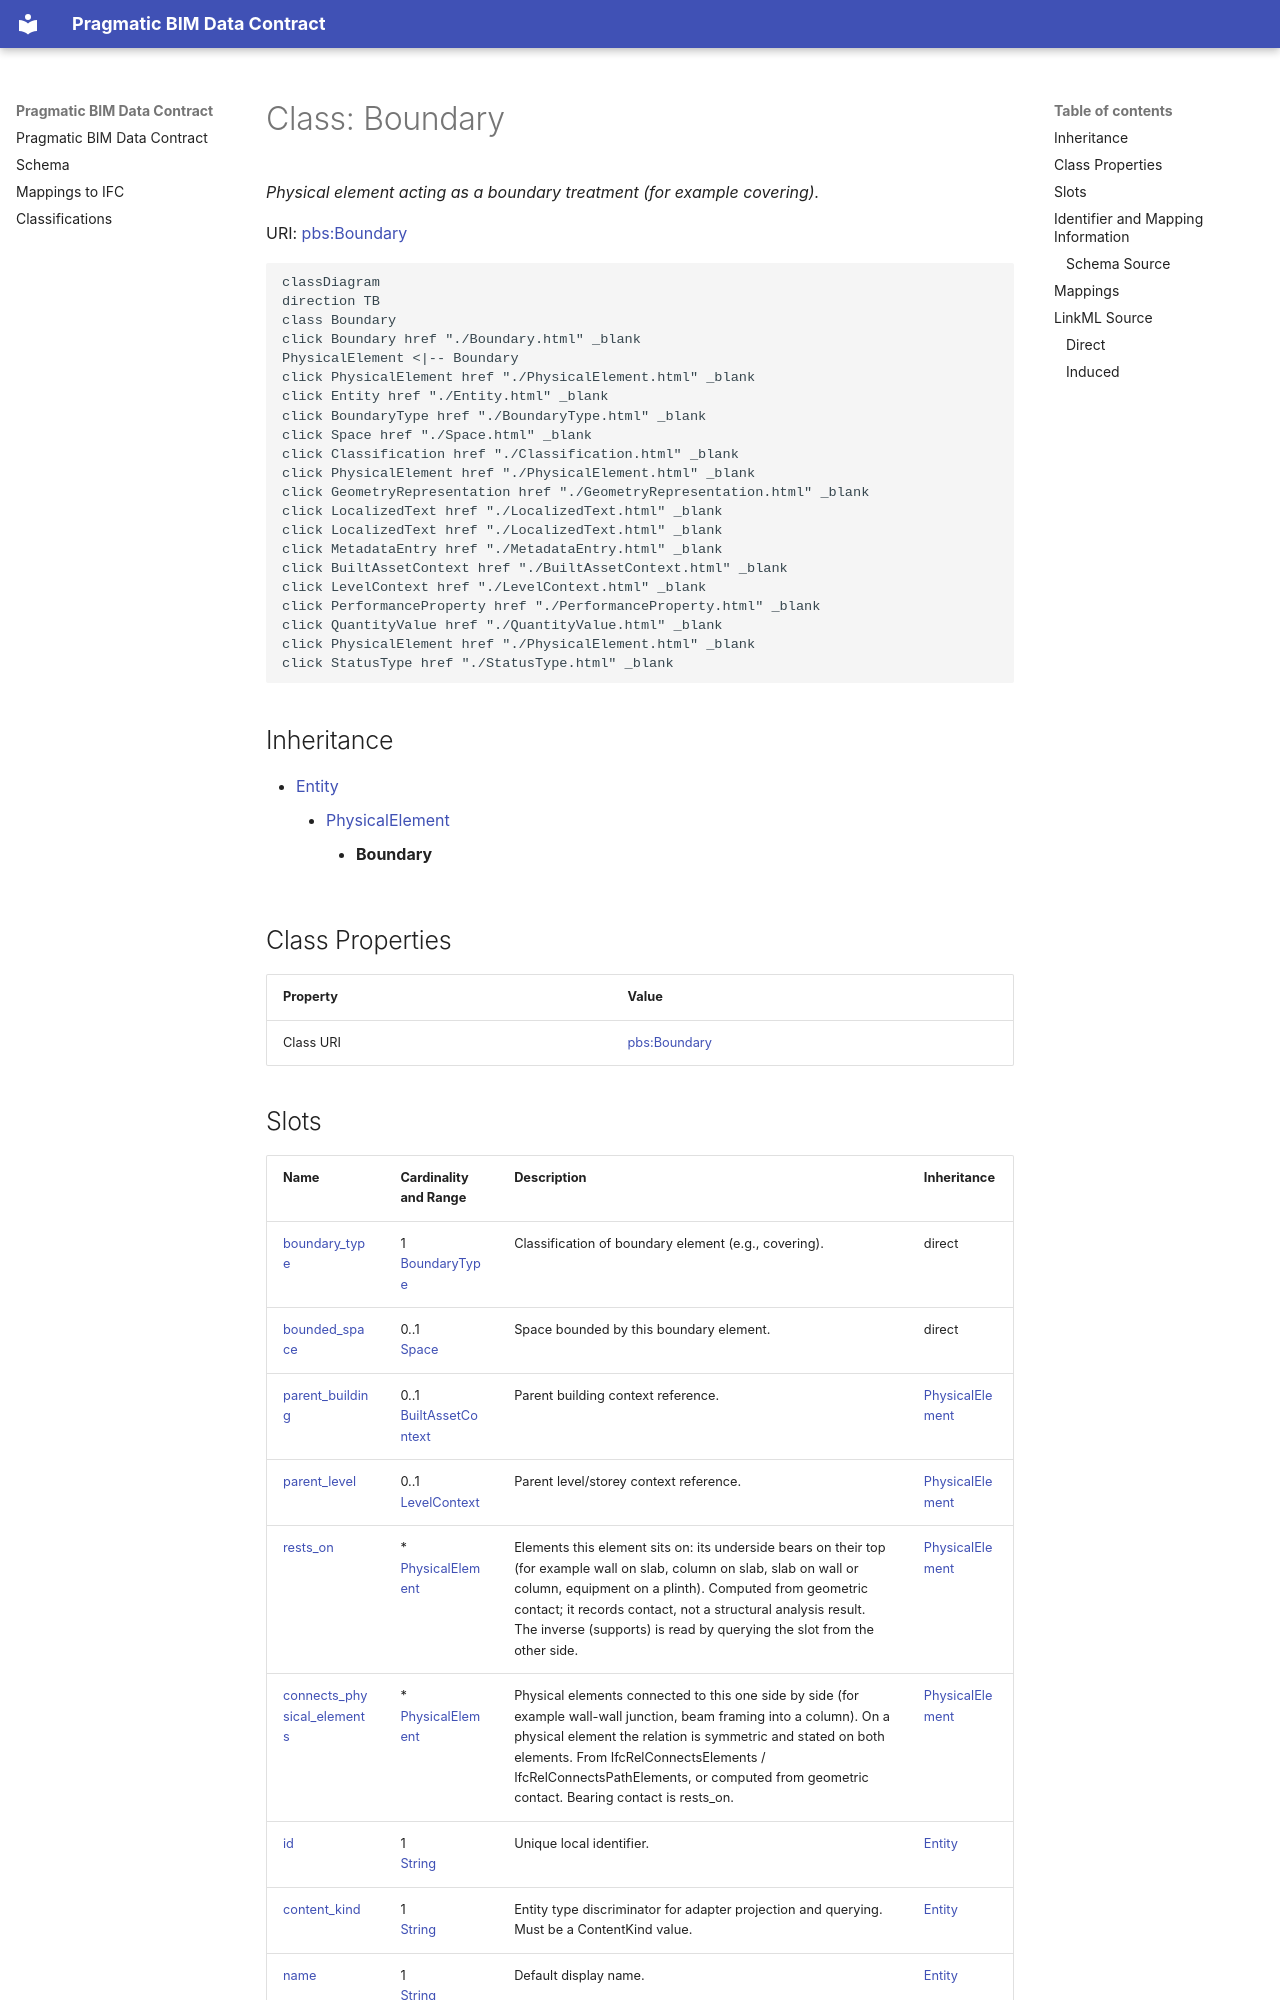

repository: pragmaticBIM/pragmatic-bim-data-contract · page: schema/Boundary.html · generator: mkdocs

---
search:
  boost: 10.0
---

# Class: Boundary 


_Physical element acting as a boundary treatment (for example covering)._



<div data-search-exclude markdown="1">



URI: [pbs:Boundary](https://schema.pragmaticbim.ch/Boundary)





```mermaid
classDiagram
direction TB
class Boundary
click Boundary href "./Boundary.html" _blank
PhysicalElement <|-- Boundary
click PhysicalElement href "./PhysicalElement.html" _blank
click Entity href "./Entity.html" _blank
click BoundaryType href "./BoundaryType.html" _blank
click Space href "./Space.html" _blank
click Classification href "./Classification.html" _blank
click PhysicalElement href "./PhysicalElement.html" _blank
click GeometryRepresentation href "./GeometryRepresentation.html" _blank
click LocalizedText href "./LocalizedText.html" _blank
click LocalizedText href "./LocalizedText.html" _blank
click MetadataEntry href "./MetadataEntry.html" _blank
click BuiltAssetContext href "./BuiltAssetContext.html" _blank
click LevelContext href "./LevelContext.html" _blank
click PerformanceProperty href "./PerformanceProperty.html" _blank
click QuantityValue href "./QuantityValue.html" _blank
click PhysicalElement href "./PhysicalElement.html" _blank
click StatusType href "./StatusType.html" _blank
```





## Inheritance
* [Entity](Entity.md)
    * [PhysicalElement](PhysicalElement.md)
        * **Boundary**


## Class Properties

| Property | Value |
| --- | --- |
| Class URI | [pbs:Boundary](https://schema.pragmaticbim.ch/Boundary) |
